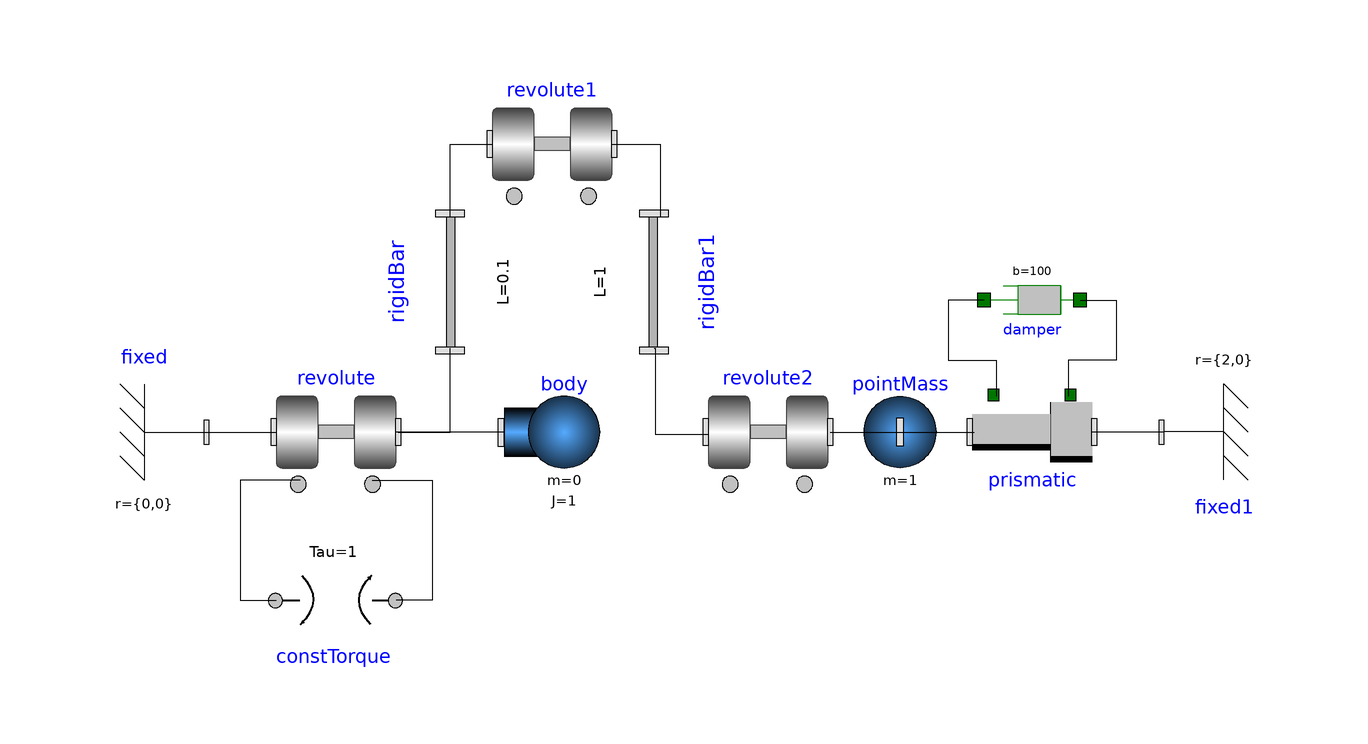

Above is the diagram view of the following Modelica model: its components placed by their Placement annotations and its connect equations drawn as lines.

model SliderCrank
          DSFLib.Mechanical.Planar.Components.Revolute revolute annotation(
            Placement(visible = true, transformation(origin = {-58, 18}, extent = {{-10, -10}, {10, 10}}, rotation = 0)));
          DSFLib.Mechanical.Planar.Components.RigidBar rigidBar(L = 0.1) annotation(
            Placement(visible = true, transformation(origin = {-39, 43}, extent = {{-11, -11}, {11, 11}}, rotation = 90)));
          DSFLib.Mechanical.Planar.Components.Revolute revolute1 annotation(
            Placement(visible = true, transformation(origin = {-22, 66}, extent = {{-10, -10}, {10, 10}}, rotation = 0)));
          DSFLib.Mechanical.Planar.Components.RigidBar rigidBar1(L = 1) annotation(
            Placement(visible = true, transformation(origin = {-5, 43}, extent = {{-11, -11}, {11, 11}}, rotation = -90)));
          DSFLib.Mechanical.Planar.Components.Revolute revolute2 annotation(
            Placement(visible = true, transformation(origin = {14, 18}, extent = {{-10, -10}, {10, 10}}, rotation = 0)));
          DSFLib.Mechanical.Planar.Components.Prismatic prismatic annotation(
            Placement(visible = true, transformation(origin = {58, 18}, extent = {{-10, -10}, {10, 10}}, rotation = 180)));
          DSFLib.Mechanical.Planar.Components.pointMass pointMass(g = {0, 0}) annotation(
            Placement(visible = true, transformation(origin = {36, 18}, extent = {{10, -10}, {-10, 10}}, rotation = 0)));
          DSFLib.Mechanical.Planar.Components.Body body(J = 1, g = {0, 0}, m = 0) annotation(
            Placement(visible = true, transformation(origin = {-20, 18}, extent = {{-10, -10}, {10, 10}}, rotation = 0)));
          DSFLib.Mechanical.Translational.Components.Damper damper(b = 100) annotation(
            Placement(visible = true, transformation(origin = {58, 40}, extent = {{-8, -8}, {8, 8}}, rotation = 180)));
          DSFLib.Mechanical.Planar.Components.Fixed fixed annotation(
            Placement(visible = true, transformation(origin = {-90, 18}, extent = {{-10, -10}, {10, 10}}, rotation = 0)));
          DSFLib.Mechanical.Planar.Components.Fixed fixed1(r = {2, 0}) annotation(
            Placement(visible = true, transformation(origin = {90, 18}, extent = {{-10, -10}, {10, 10}}, rotation = 180)));
          DSFLib.Mechanical.Rotational.Components.ConstTorque constTorque annotation(
            Placement(visible = true, transformation(origin = {-58, -10}, extent = {{-10, -10}, {10, 10}}, rotation = 0)));
        equation
          connect(revolute.frame_b, rigidBar.frame_a) annotation(
            Line(points = {{-47.6, 18}, {-39, 18}, {-39, 32}}));
          connect(rigidBar.frame_b, revolute1.frame_a) annotation(
            Line(points = {{-39, 54}, {-39, 66}, {-32, 66}}));
          connect(rigidBar1.frame_b, revolute2.frame_a) annotation(
            Line(points = {{-5, 32}, {-4.8, 32}, {-4.8, 17.6}, {4, 17.6}}));
          connect(revolute2.frame_b, prismatic.frame_b) annotation(
            Line(points = {{24.4, 18}, {48.4, 18}}));
          connect(pointMass.frame, prismatic.frame_b) annotation(
            Line(points = {{36, 18}, {48, 18}}));
          connect(fixed.frame, revolute.frame_a) annotation(
            Line(points = {{-80, 18}, {-68, 18}}));
          connect(fixed1.frame, prismatic.frame_a) annotation(
            Line(points = {{80, 18}, {68, 18}}));
          connect(revolute1.frame_b, rigidBar1.frame_a) annotation(
            Line(points = {{-12, 66}, {-4, 66}, {-4, 54}}));
          connect(damper.flange_b, prismatic.flange_a) annotation(
            Line(points = {{50, 40}, {44, 40}, {44, 30}, {52, 30}, {52, 24}}));
          connect(damper.flange_a, prismatic.support) annotation(
            Line(points = {{66, 40}, {72, 40}, {72, 30}, {64, 30}, {64, 24}}));
          connect(body.frame, revolute.frame_b) annotation(
            Line(points = {{-30, 18}, {-48, 18}}));
          connect(revolute.support, constTorque.flange_a) annotation(
            Line(points = {{-64, 10}, {-74, 10}, {-74, -10}, {-68, -10}}));
          connect(revolute.flange_a, constTorque.flange_b) annotation(
            Line(points = {{-52, 10}, {-42, 10}, {-42, -10}, {-48, -10}}));
          annotation(
            experiment(StartTime = 0, StopTime = 20, Tolerance = 1e-06, Interval = 0.004));
        end SliderCrank;